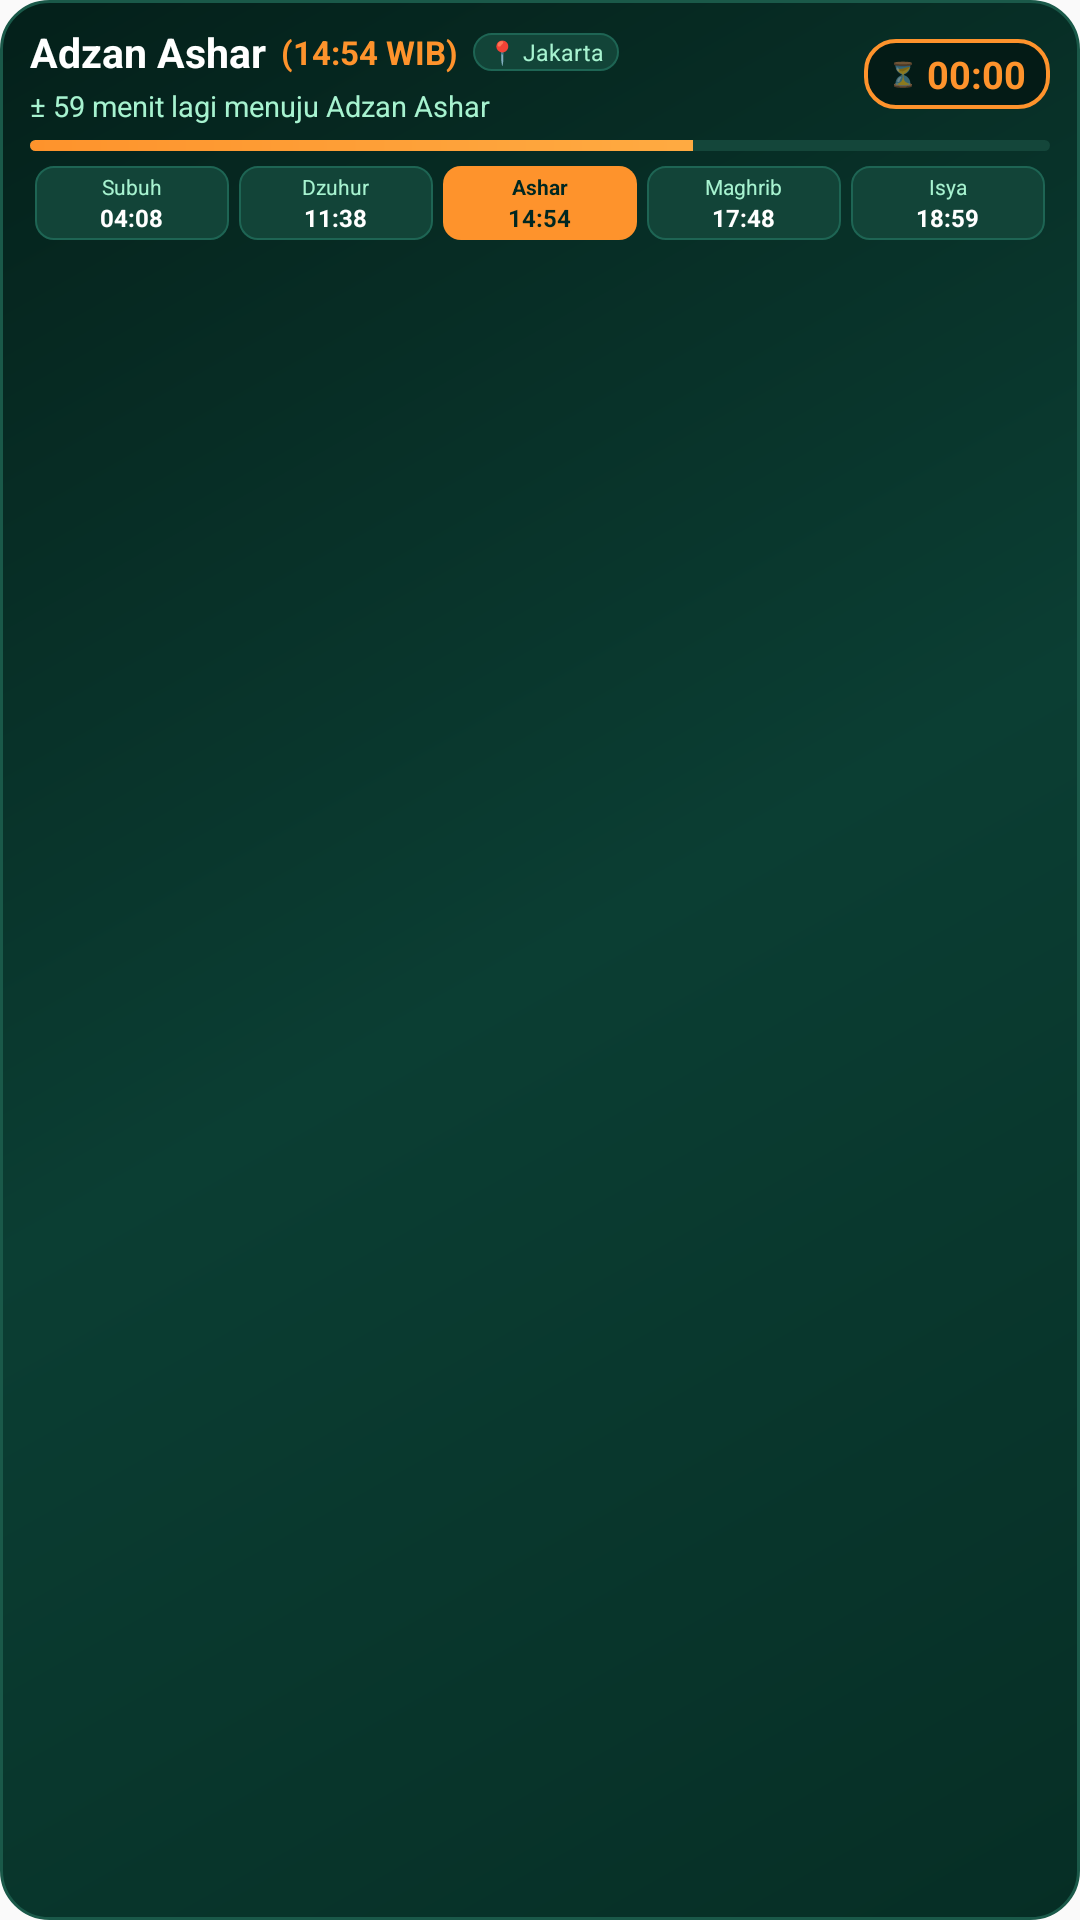

Here is an Android app screen rendered from its layout file. Give the layout XML and the strings, colors and styles it references.
<!-- AndroidManifest.xml: application theme AppTheme -->
<!-- res/layout/notification_prayer_expanded.xml -->
<?xml version="1.0" encoding="utf-8"?>
<LinearLayout xmlns:android="http://schemas.android.com/apk/res/android"
    android:layout_width="match_parent"
    android:layout_height="wrap_content"
    android:background="@drawable/bg_notif_container"
    android:orientation="vertical"
    android:paddingHorizontal="10dp"
    android:paddingVertical="8dp">

    
    <LinearLayout
        android:layout_width="match_parent"
        android:layout_height="wrap_content"
        android:gravity="center_vertical"
        android:orientation="horizontal">

        <LinearLayout
            android:layout_width="0dp"
            android:layout_height="wrap_content"
            android:layout_weight="1"
            android:orientation="vertical">

            <LinearLayout
                android:layout_width="wrap_content"
                android:layout_height="wrap_content"
                android:gravity="center_vertical"
                android:orientation="horizontal">

                <TextView
                    android:id="@+id/notif_expanded_prayer_name"
                    android:layout_width="wrap_content"
                    android:layout_height="wrap_content"
                    android:text="Adzan Ashar"
                    android:textColor="#FFFFFF"
                    android:textSize="13.5sp"
                    android:textStyle="bold" />

                <TextView
                    android:id="@+id/notif_expanded_prayer_time"
                    android:layout_width="wrap_content"
                    android:layout_height="wrap_content"
                    android:layout_marginStart="5dp"
                    android:text="(14:54 WIB)"
                    android:textColor="#FE932C"
                    android:textSize="11sp"
                    android:textStyle="bold" />

                <TextView
                    android:id="@+id/notif_expanded_city"
                    android:layout_width="wrap_content"
                    android:layout_height="wrap_content"
                    android:layout_marginStart="5dp"
                    android:background="@drawable/bg_notif_badge"
                    android:paddingHorizontal="5dp"
                    android:paddingVertical="1dp"
                    android:text="📍 Jakarta"
                    android:textColor="#A7F3D0"
                    android:textSize="7.5sp" />
            </LinearLayout>

            <TextView
                android:id="@+id/notif_expanded_subtitle"
                android:layout_width="wrap_content"
                android:layout_height="wrap_content"
                android:layout_marginTop="2dp"
                android:ellipsize="end"
                android:maxLines="1"
                android:text="± 59 menit lagi menuju Adzan Ashar"
                android:textColor="#A7F3D0"
                android:textSize="9.5sp" />
        </LinearLayout>

        
        <LinearLayout
            android:layout_width="wrap_content"
            android:layout_height="wrap_content"
            android:layout_marginStart="8dp"
            android:background="@drawable/bg_notif_box"
            android:gravity="center"
            android:orientation="horizontal"
            android:paddingHorizontal="8dp"
            android:paddingVertical="3dp">

            <TextView
                android:layout_width="wrap_content"
                android:layout_height="wrap_content"
                android:layout_marginEnd="3dp"
                android:text="⏳"
                android:textSize="8sp" />

            <Chronometer
                android:id="@+id/notif_expanded_chronometer"
                android:layout_width="wrap_content"
                android:layout_height="wrap_content"
                android:countDown="true"
                android:textColor="#FE932C"
                android:textSize="12.5sp"
                android:textStyle="bold" />
        </LinearLayout>
    </LinearLayout>

    
    <ProgressBar
        android:id="@+id/notif_expanded_progress"
        style="?android:attr/progressBarStyleHorizontal"
        android:layout_width="match_parent"
        android:layout_height="3.5dp"
        android:layout_marginTop="5dp"
        android:max="100"
        android:progress="65"
        android:progressDrawable="@drawable/notif_progress_custom" />

    
    <LinearLayout
        android:layout_width="match_parent"
        android:layout_height="wrap_content"
        android:layout_marginTop="5dp"
        android:gravity="center"
        android:orientation="horizontal"
        android:weightSum="5">

        
        <LinearLayout
            android:id="@+id/pill_subuh"
            android:layout_width="0dp"
            android:layout_height="wrap_content"
            android:layout_marginHorizontal="1.5dp"
            android:layout_weight="1"
            android:background="@drawable/bg_notif_badge"
            android:gravity="center"
            android:orientation="vertical"
            android:paddingVertical="2dp">
            <TextView
                android:layout_width="wrap_content"
                android:layout_height="wrap_content"
                android:text="Subuh"
                android:textColor="#A7F3D0"
                android:textSize="7sp" />
            <TextView
                android:id="@+id/time_subuh"
                android:layout_width="wrap_content"
                android:layout_height="wrap_content"
                android:text="04:08"
                android:textColor="#FFFFFF"
                android:textSize="8sp"
                android:textStyle="bold" />
        </LinearLayout>

        
        <LinearLayout
            android:id="@+id/pill_dzuhur"
            android:layout_width="0dp"
            android:layout_height="wrap_content"
            android:layout_marginHorizontal="1.5dp"
            android:layout_weight="1"
            android:background="@drawable/bg_notif_badge"
            android:gravity="center"
            android:orientation="vertical"
            android:paddingVertical="2dp">
            <TextView
                android:layout_width="wrap_content"
                android:layout_height="wrap_content"
                android:text="Dzuhur"
                android:textColor="#A7F3D0"
                android:textSize="7sp" />
            <TextView
                android:id="@+id/time_dzuhur"
                android:layout_width="wrap_content"
                android:layout_height="wrap_content"
                android:text="11:38"
                android:textColor="#FFFFFF"
                android:textSize="8sp"
                android:textStyle="bold" />
        </LinearLayout>

        
        <LinearLayout
            android:id="@+id/pill_ashar"
            android:layout_width="0dp"
            android:layout_height="wrap_content"
            android:layout_marginHorizontal="1.5dp"
            android:layout_weight="1"
            android:background="@drawable/bg_notif_badge_active"
            android:gravity="center"
            android:orientation="vertical"
            android:paddingVertical="2dp">
            <TextView
                android:layout_width="wrap_content"
                android:layout_height="wrap_content"
                android:text="Ashar"
                android:textColor="#002721"
                android:textSize="7sp"
                android:textStyle="bold" />
            <TextView
                android:id="@+id/time_ashar"
                android:layout_width="wrap_content"
                android:layout_height="wrap_content"
                android:text="14:54"
                android:textColor="#002721"
                android:textSize="8sp"
                android:textStyle="bold" />
        </LinearLayout>

        
        <LinearLayout
            android:id="@+id/pill_maghrib"
            android:layout_width="0dp"
            android:layout_height="wrap_content"
            android:layout_marginHorizontal="1.5dp"
            android:layout_weight="1"
            android:background="@drawable/bg_notif_badge"
            android:gravity="center"
            android:orientation="vertical"
            android:paddingVertical="2dp">
            <TextView
                android:layout_width="wrap_content"
                android:layout_height="wrap_content"
                android:text="Maghrib"
                android:textColor="#A7F3D0"
                android:textSize="7sp" />
            <TextView
                android:id="@+id/time_maghrib"
                android:layout_width="wrap_content"
                android:layout_height="wrap_content"
                android:text="17:48"
                android:textColor="#FFFFFF"
                android:textSize="8sp"
                android:textStyle="bold" />
        </LinearLayout>

        
        <LinearLayout
            android:id="@+id/pill_isya"
            android:layout_width="0dp"
            android:layout_height="wrap_content"
            android:layout_marginHorizontal="1.5dp"
            android:layout_weight="1"
            android:background="@drawable/bg_notif_badge"
            android:gravity="center"
            android:orientation="vertical"
            android:paddingVertical="2dp">
            <TextView
                android:layout_width="wrap_content"
                android:layout_height="wrap_content"
                android:text="Isya"
                android:textColor="#A7F3D0"
                android:textSize="7sp" />
            <TextView
                android:id="@+id/time_isya"
                android:layout_width="wrap_content"
                android:layout_height="wrap_content"
                android:text="18:59"
                android:textColor="#FFFFFF"
                android:textSize="8sp"
                android:textStyle="bold" />
        </LinearLayout>
    </LinearLayout>
</LinearLayout>
<!-- resources referenced by this layout -->
<resources>
  <!-- drawable bg_notif_badge (drawable) -->
  <?xml version="1.0" encoding="utf-8"?>
  <shape xmlns:android="http://schemas.android.com/apk/res/android"
      android:shape="rectangle">
      <solid android:color="#124438" />
      <corners android:radius="6dp" />
      <stroke
          android:width="0.5dp"
          android:color="#1E6554" />
  </shape>
  <!-- drawable bg_notif_badge_active (drawable) -->
  <?xml version="1.0" encoding="utf-8"?>
  <shape xmlns:android="http://schemas.android.com/apk/res/android"
      android:shape="rectangle">
      <solid android:color="#FE932C" />
      <corners android:radius="6dp" />
  </shape>
  <!-- drawable bg_notif_box (drawable) -->
  <?xml version="1.0" encoding="utf-8"?>
  <shape xmlns:android="http://schemas.android.com/apk/res/android"
      android:shape="rectangle">
      <solid android:color="#041B16" />
      <corners android:radius="10dp" />
      <stroke
          android:width="1.2dp"
          android:color="#FE932C" />
  </shape>
  <!-- drawable bg_notif_container (drawable) -->
  <?xml version="1.0" encoding="utf-8"?>
  <shape xmlns:android="http://schemas.android.com/apk/res/android"
      android:shape="rectangle">
      <gradient
          android:angle="135"
          android:startColor="#062E25"
          android:centerColor="#0B3E33"
          android:endColor="#04201A" />
      <corners android:radius="16dp" />
      <stroke
          android:width="1dp"
          android:color="#1A5949" />
  </shape>
  <!-- drawable notif_progress_custom (drawable) -->
  <?xml version="1.0" encoding="utf-8"?>
  <layer-list xmlns:android="http://schemas.android.com/apk/res/android">
      <item android:id="@android:id/background">
          <shape>
              <corners android:radius="4dp" />
              <solid android:color="#14463A" />
          </shape>
      </item>
      <item android:id="@android:id/progress">
          <clip>
              <shape>
                  <corners android:radius="4dp" />
                  <gradient
                      android:startColor="#FE932C"
                      android:endColor="#FFB74D"
                      android:angle="0" />
              </shape>
          </clip>
      </item>
  </layer-list>
  <style name="AppTheme" parent="Theme.AppCompat.DayNight.NoActionBar">
      <item name="android:editTextBackground">@drawable/rn_edit_text_material</item>
      <item name="colorPrimary">@color/colorPrimary</item>
      <item name="android:statusBarColor">@android:color/transparent</item>
      <item name="android:navigationBarColor">@android:color/transparent</item>
    </style>
  <color name="colorPrimary">#002721</color>
</resources>
